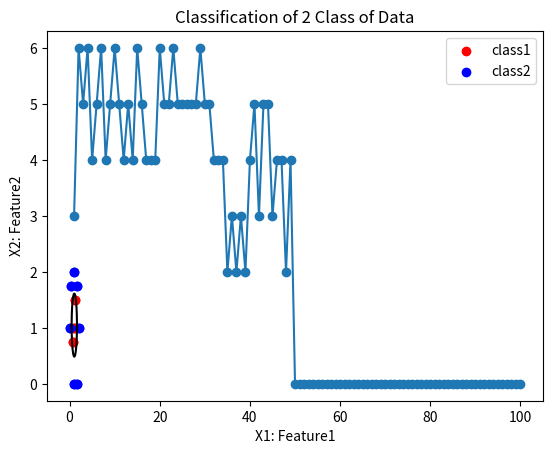

This chart was generated by the following Python code:

#%% I M P O R T I N G----D A T A----&----L I B R A R I E S---------------------
'Load Sequence:1'

import numpy as np
import pandas as pd
import matplotlib.pyplot as plot
from matplotlib.colors import ListedColormap

#%% D E S I N I N G----P E R C E P T R O N----C L A S S------------------------
'Load Sequence:2'

#------------------------------------------------------------------------------
# Design a Perceptron Class based on Object Oriented Programming Method
class Perceptron(object):
    def __init__(self, alpha=0.01, epochs=10, threshold=1):  
        #Defining attributes of the class
        self.alpha = alpha
        self.epochs = epochs
        self.errors = []
        self.threshold = threshold
        self.loss = []
        #makes a weight vector based on the shape of input vector X.
        self.weights = np.zeros(1+X.shape[1])

#------------------------------------------------------------------------------
    #define a linear model to fit to the data
    def LinearModel(self,X,Y):
         self.weights = np.zeros(1+X.shape[1])
         for i in range(self.epochs):
            error = 0
            for xi,target in zip(X,Y):
                update = self.alpha * (target - self.Predict(xi))
                self.weights[1:] += update*xi #updating weights
                self.weights[0] += update #updating bias term
                error += (update != 0) #calculating error
            self.errors.append(error)
         return self
     
#------------------------------------------------------------------------------
    #define the formulation for calculating net value 
    def NetInput(self, X):
        return np.dot(X, self.weights[1:]) + self.weights[0]
    
#------------------------------------------------------------------------------ 
    #define the formulation for prediction function 
    def Predict(self, X):
        return np.where(self.NetInput(X) >= 0, 1, -1)




#%% P R O B L E M----1:section3:dataset2----D A T A---------------------------- 
'Load Sequence:3'

#------------------------------------------------------------------------------

data = [[0.75 ,0.75,0 ,0,-1 ],[1 ,1,0 ,0,-1 ],[1.25 ,1.5,0,0,-1 ],
        [0 ,1,0,0 ,1 ],[0.25 ,1.75,0,0 ,1 ],[1 ,2,0,0 ,1 ],
        [1.75 ,1.75,0,0 ,1 ],[2 ,1,0,0 ,1 ],[1.75 ,0,0,0 ,1 ],
        [1 ,0,0 ,0,1 ], [0.25 ,0.25,0,0 ,1 ] ]

dataframe1 = pd.DataFrame(data)
X = dataframe1.iloc[0:10 , 0:4].values
for i in range(10):
    X[i][3]= X[i][0]**2
    X[i][2]= X[i][1]**2 
Y = dataframe1.iloc[0:10 , 4].values
SamplesNum = len(X)
for j in range(SamplesNum):
    if Y[j] == -1:
        red = plot.scatter(X[j,0], X[j,1], color='red', label='class1')
    else:
        blue = plot.scatter(X[j,0], X[j,1], color='blue',  label='class2')
        
#------------------------------------------------------------------------------
#figure visualizations
plot.title('2 class of data classification')
plot.xlabel('X1: Feature1')
plot.ylabel('X2: Feature2')
plot.legend(handles=[red,blue],loc='best')
plot.savefig('2 class of data classification problem.png')
plot.show()




#%% M O D E L----T R A I N I N G-----------------------------------------------
'Load Sequence:4'

#------------------------------------------------------------------------------
classifier = Perceptron(alpha=0.1, epochs=100, threshold=0)
classifier.LinearModel(X,Y)
plot.plot(range(1, len(classifier.errors) + 1), classifier.errors, marker='o')
plot.title('Number of misclassifications for alpha='+ str(classifier.alpha))
plot.xlabel('Numnber of Epochs')
plot.ylabel('Number of misclassifications')
plot.savefig('Number of misclassifications of simple perceprton')
plot.show()

#%% C L A S S I F I E N G----R E G I O N---------------------------------------
'Load Sequence:5'

#------------------------------------------------------------------------------
x1 = []
x2 = []
b = []
b1 = []
b2 = []
t = np.linspace(0,360,360)
x1 = (classifier.weights[3]/classifier.weights[2])*np.cos(np.radians(t))+classifier.weights[0] - 0.75 
x2 = (classifier.weights[4]/classifier.weights[1])*np.sin(np.radians(t))+classifier.weights[0] - 0.75 
plot.plot(x1,x2,color='black',)
plot.xlabel("X1: Feature1")
plot.ylabel("X2: Feature2")
plot.title("Classification of 2 Class of Data")  
for j in range(SamplesNum):
    if Y[j] == -1:
        red = plot.scatter(X[j,0], X[j,1], color='red', label='class1')
    else:
        blue = plot.scatter(X[j,0], X[j,1], color='blue',  label='class2')
plot.legend(handles=[red,blue],loc='best')
plot.savefig('classified regions of 2 class of data problem with linear perceptron')
plot.show()



#%% G E N E R A L----I N F O R M A T I O N S-----------------------------------
'Load Sequence:6'

#------------------------------------------------------------------------------
weights = classifier.weights[1:]
b = classifier.weights[0]
threshold = classifier.threshold
epochs = classifier.epochs




















